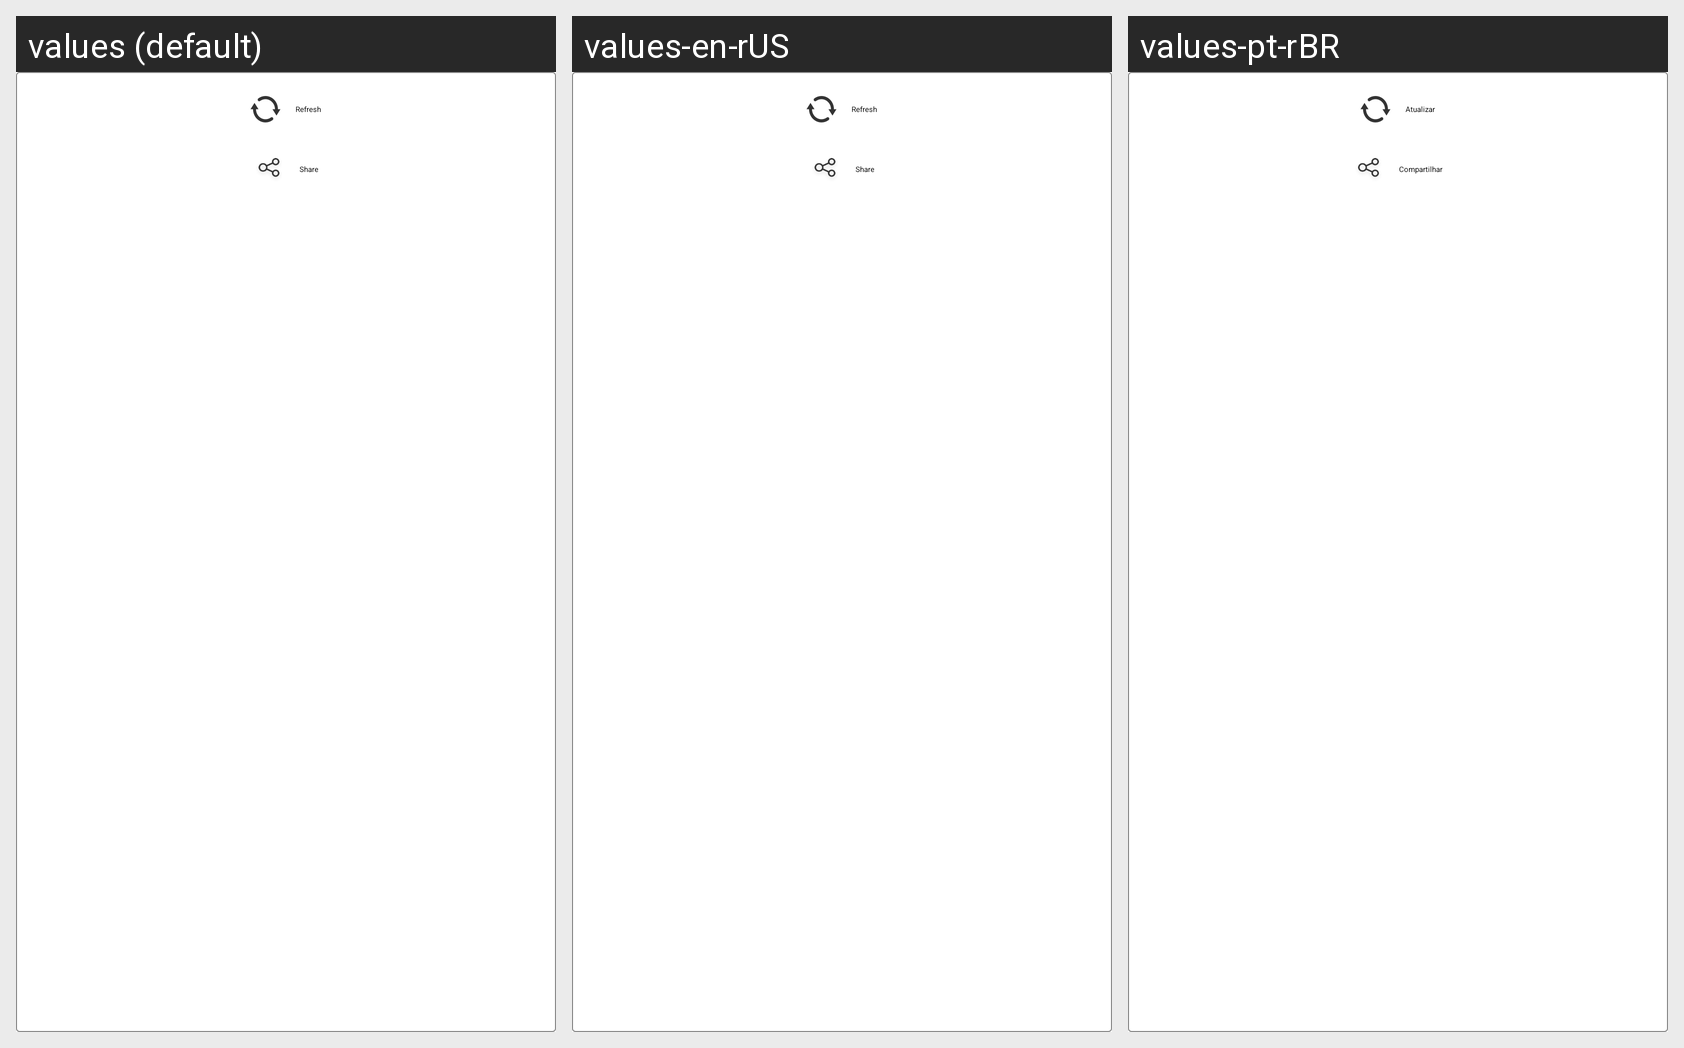

Translations of the strings shown on this Android screen, per locale in the grid:
Android screen res/layout/popup_refresh_layout.xml rendered under 3 locales, left to right: values (default), values-en-rUS, values-pt-rBR. Device: Nexus 5 (rendered at 1080×1920; each locale shown at half size, 540×960, under a caption strip naming it); theme App.Theme.Main.
Strings drawn on this screen, with the default value and each locale's value (text and hints the layout hard-codes, and strings that could not be matched under every locale, appear in the picture but are not listed):

refresh
  values: Refresh
  values-en-rUS: Refresh
  values-pt-rBR: Atualizar

share
  values: Share
  values-en-rUS: Share
  values-pt-rBR: Compartilhar
